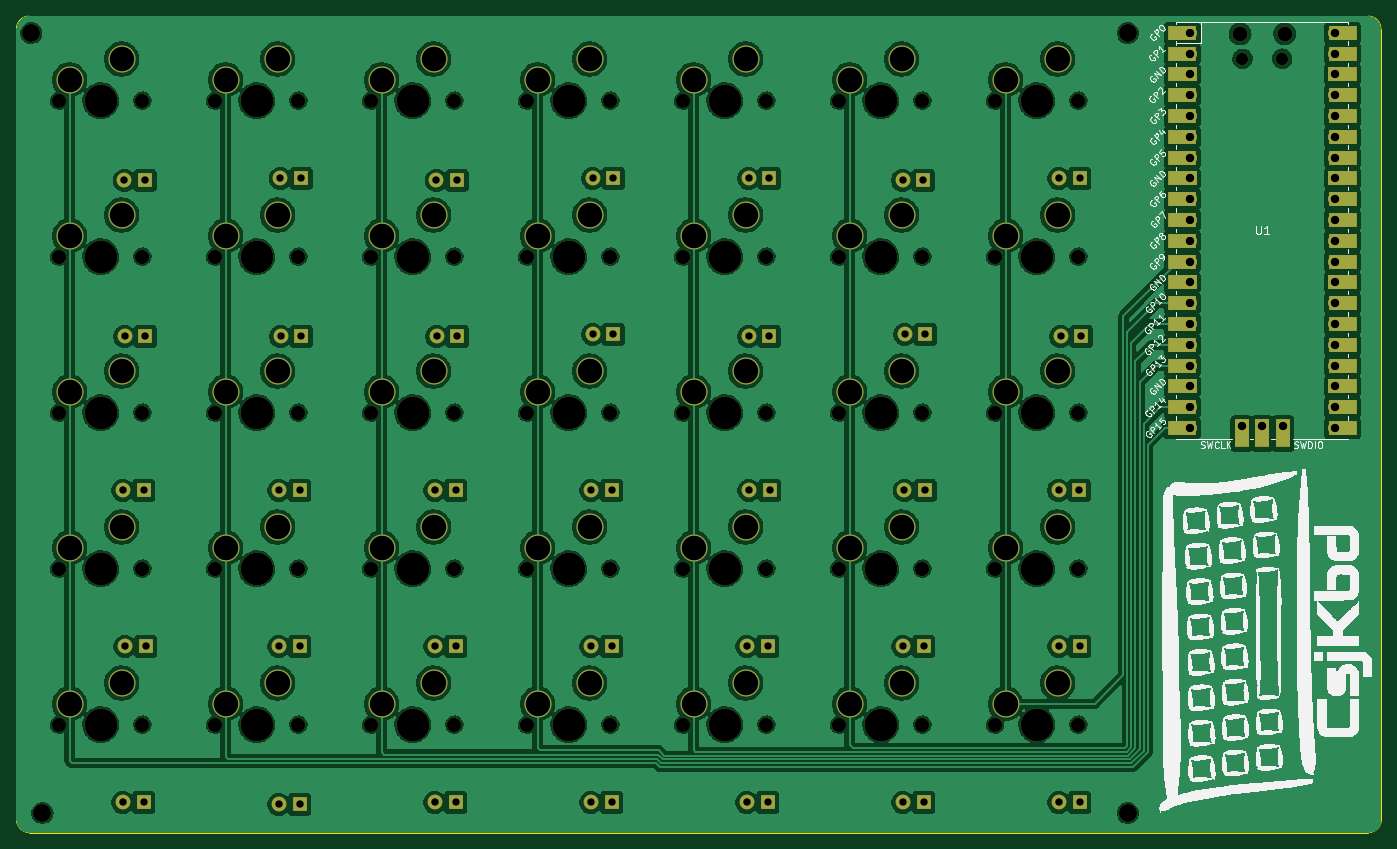
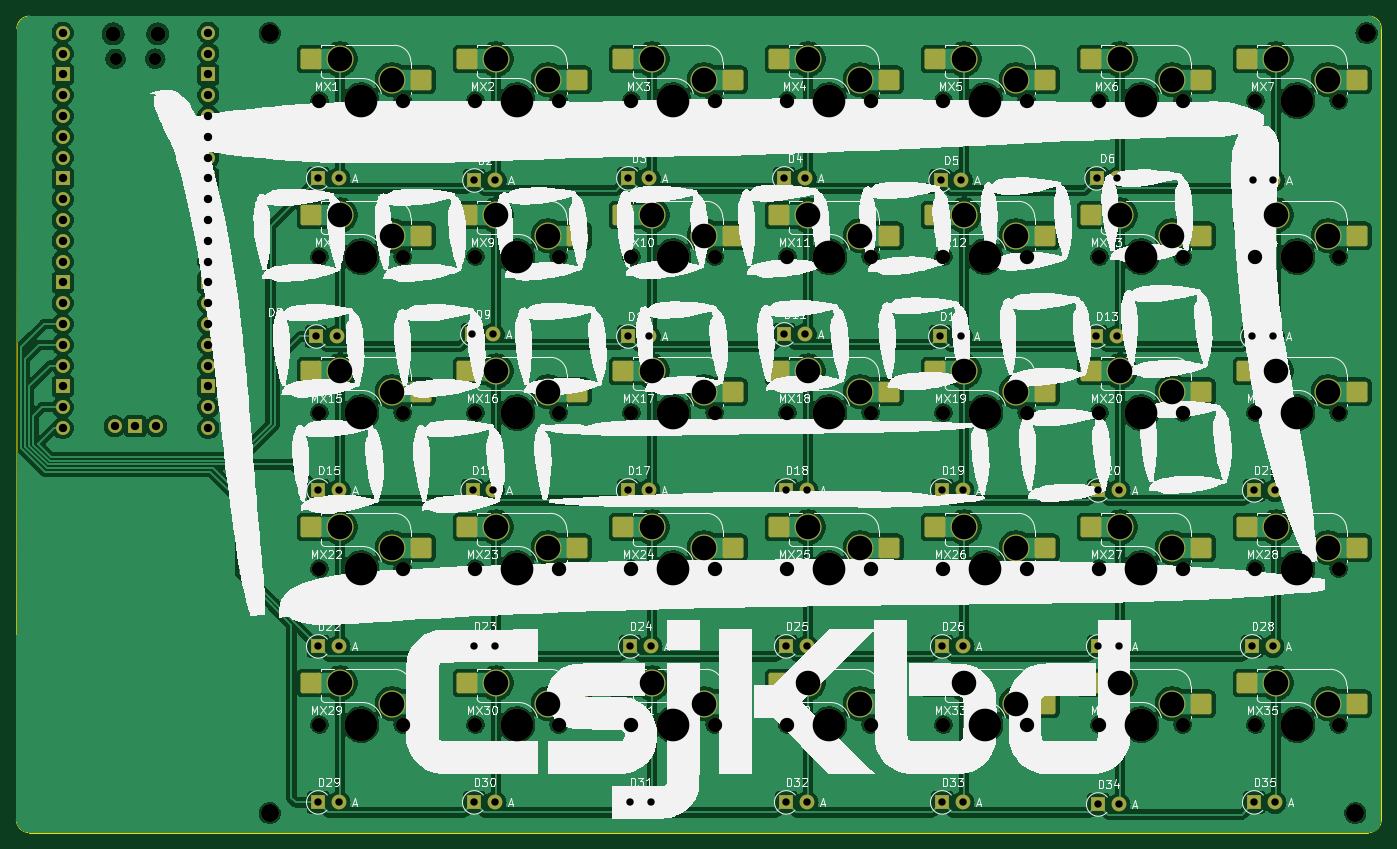
Circuit board: 11 layer files. Board 166.7 x 99.7 mm.
- bottom_copper: MacroPadPlate-B_Cu.gbr (575138 bytes)
- bottom_mask: MacroPadPlate-B_Mask.gbr (14295 bytes)
- paste: MacroPadPlate-B_Paste.gbr (3691 bytes)
- bottom_silk: MacroPadPlate-B_Silkscreen.gbr (293976 bytes)
- outline: MacroPadPlate-Edge_Cuts.gbr (1034 bytes)
- top_copper: MacroPadPlate-F_Cu.gbr (506643 bytes)
- top_mask: MacroPadPlate-F_Mask.gbr (12965 bytes)
- paste: MacroPadPlate-F_Paste.gbr (471 bytes)
- top_silk: MacroPadPlate-F_Silkscreen.gbr (208046 bytes)
- drill: MacroPadPlate-NPTH.drl (2541 bytes)
- drill: MacroPadPlate-PTH.drl (3230 bytes)

=== bottom_copper: MacroPadPlate-B_Cu.gbr (575138 bytes, source omitted) ===
=== bottom_mask: MacroPadPlate-B_Mask.gbr (14295 bytes, source omitted) ===
=== paste: MacroPadPlate-B_Paste.gbr ===
%TF.GenerationSoftware,KiCad,Pcbnew,7.0.5*%
%TF.CreationDate,2023-07-21T14:17:18+03:00*%
%TF.ProjectId,MacroPadPlate,4d616372-6f50-4616-9450-6c6174652e6b,rev?*%
%TF.SameCoordinates,Original*%
%TF.FileFunction,Paste,Bot*%
%TF.FilePolarity,Positive*%
%FSLAX46Y46*%
G04 Gerber Fmt 4.6, Leading zero omitted, Abs format (unit mm)*
G04 Created by KiCad (PCBNEW 7.0.5) date 2023-07-21 14:17:18*
%MOMM*%
%LPD*%
G01*
G04 APERTURE LIST*
G04 Aperture macros list*
%AMRoundRect*
0 Rectangle with rounded corners*
0 $1 Rounding radius*
0 $2 $3 $4 $5 $6 $7 $8 $9 X,Y pos of 4 corners*
0 Add a 4 corners polygon primitive as box body*
4,1,4,$2,$3,$4,$5,$6,$7,$8,$9,$2,$3,0*
0 Add four circle primitives for the rounded corners*
1,1,$1+$1,$2,$3*
1,1,$1+$1,$4,$5*
1,1,$1+$1,$6,$7*
1,1,$1+$1,$8,$9*
0 Add four rect primitives between the rounded corners*
20,1,$1+$1,$2,$3,$4,$5,0*
20,1,$1+$1,$4,$5,$6,$7,0*
20,1,$1+$1,$6,$7,$8,$9,0*
20,1,$1+$1,$8,$9,$2,$3,0*%
G04 Aperture macros list end*
%ADD10RoundRect,0.250000X1.025000X1.000000X-1.025000X1.000000X-1.025000X-1.000000X1.025000X-1.000000X0*%
G04 APERTURE END LIST*
D10*
%TO.C,MX20*%
X98189300Y-76350000D03*
X111639300Y-73810000D03*
%TD*%
%TO.C,MX9*%
X174389300Y-57300000D03*
X187839300Y-54760000D03*
%TD*%
%TO.C,MX31*%
X155339300Y-114450000D03*
X168789300Y-111910000D03*
%TD*%
%TO.C,MX18*%
X136289300Y-76350000D03*
X149739300Y-73810000D03*
%TD*%
%TO.C,MX7*%
X79139300Y-38250000D03*
X92589300Y-35710000D03*
%TD*%
%TO.C,MX33*%
X117239300Y-114450000D03*
X130689300Y-111910000D03*
%TD*%
%TO.C,MX26*%
X117239300Y-95400000D03*
X130689300Y-92860000D03*
%TD*%
%TO.C,MX4*%
X136289300Y-38250000D03*
X149739300Y-35710000D03*
%TD*%
%TO.C,MX16*%
X174389300Y-76350000D03*
X187839300Y-73810000D03*
%TD*%
%TO.C,MX12*%
X117239300Y-57300000D03*
X130689300Y-54760000D03*
%TD*%
%TO.C,MX35*%
X79139300Y-114450000D03*
X92589300Y-111910000D03*
%TD*%
%TO.C,MX17*%
X155339300Y-76350000D03*
X168789300Y-73810000D03*
%TD*%
%TO.C,MX13*%
X98189300Y-57300000D03*
X111639300Y-54760000D03*
%TD*%
%TO.C,MX28*%
X79139300Y-95400000D03*
X92589300Y-92860000D03*
%TD*%
%TO.C,MX3*%
X155339300Y-38250000D03*
X168789300Y-35710000D03*
%TD*%
%TO.C,MX14*%
X79139300Y-57300000D03*
X92589300Y-54760000D03*
%TD*%
%TO.C,MX22*%
X193439300Y-95400000D03*
X206889300Y-92860000D03*
%TD*%
%TO.C,MX30*%
X174389300Y-114450000D03*
X187839300Y-111910000D03*
%TD*%
%TO.C,MX8*%
X193439300Y-57300000D03*
X206889300Y-54760000D03*
%TD*%
%TO.C,MX5*%
X117239300Y-38250000D03*
X130689300Y-35710000D03*
%TD*%
%TO.C,MX29*%
X193439300Y-114450000D03*
X206889300Y-111910000D03*
%TD*%
%TO.C,MX25*%
X136289300Y-95400000D03*
X149739300Y-92860000D03*
%TD*%
%TO.C,MX1*%
X193439300Y-38250000D03*
X206889300Y-35710000D03*
%TD*%
%TO.C,MX24*%
X155339300Y-95400000D03*
X168789300Y-92860000D03*
%TD*%
%TO.C,MX15*%
X193439300Y-76350000D03*
X206889300Y-73810000D03*
%TD*%
%TO.C,MX32*%
X136289300Y-114450000D03*
X149739300Y-111910000D03*
%TD*%
%TO.C,MX6*%
X98189300Y-38250000D03*
X111639300Y-35710000D03*
%TD*%
%TO.C,MX11*%
X136289300Y-57300000D03*
X149739300Y-54760000D03*
%TD*%
%TO.C,MX34*%
X98189300Y-114450000D03*
X111639300Y-111910000D03*
%TD*%
%TO.C,MX10*%
X155339300Y-57300000D03*
X168789300Y-54760000D03*
%TD*%
%TO.C,MX2*%
X174389300Y-38250000D03*
X187839300Y-35710000D03*
%TD*%
%TO.C,MX27*%
X98189300Y-95400000D03*
X111639300Y-92860000D03*
%TD*%
%TO.C,MX21*%
X79139300Y-76350000D03*
X92589300Y-73810000D03*
%TD*%
%TO.C,MX23*%
X174389300Y-95400000D03*
X187839300Y-92860000D03*
%TD*%
%TO.C,MX19*%
X117239300Y-76350000D03*
X130689300Y-73810000D03*
%TD*%
M02*

=== bottom_silk: MacroPadPlate-B_Silkscreen.gbr (293976 bytes, source omitted) ===
=== outline: MacroPadPlate-Edge_Cuts.gbr ===
%TF.GenerationSoftware,KiCad,Pcbnew,7.0.5*%
%TF.CreationDate,2023-07-21T14:17:18+03:00*%
%TF.ProjectId,MacroPadPlate,4d616372-6f50-4616-9450-6c6174652e6b,rev?*%
%TF.SameCoordinates,Original*%
%TF.FileFunction,Profile,NP*%
%FSLAX46Y46*%
G04 Gerber Fmt 4.6, Leading zero omitted, Abs format (unit mm)*
G04 Created by KiCad (PCBNEW 7.0.5) date 2023-07-21 14:17:18*
%MOMM*%
%LPD*%
G01*
G04 APERTURE LIST*
%TA.AperFunction,Profile*%
%ADD10C,0.100000*%
%TD*%
G04 APERTURE END LIST*
D10*
X76200000Y-128587500D02*
G75*
G03*
X77787500Y-130175000I1587500J0D01*
G01*
X241300000Y-130175000D02*
X77787500Y-130175000D01*
X76200000Y-128587500D02*
X76200000Y-32004000D01*
X242824000Y-32004000D02*
G75*
G03*
X241300000Y-30480000I-1524000J0D01*
G01*
X77724000Y-30480000D02*
G75*
G03*
X76200000Y-32004000I0J-1524000D01*
G01*
X241300000Y-130175000D02*
G75*
G03*
X242887500Y-128587500I0J1587500D01*
G01*
X77724000Y-30480000D02*
X241300000Y-30480000D01*
X242824000Y-32004000D02*
X242887500Y-128587500D01*
M02*

=== top_copper: MacroPadPlate-F_Cu.gbr (506643 bytes, source omitted) ===
=== top_mask: MacroPadPlate-F_Mask.gbr (12965 bytes, source omitted) ===
=== paste: MacroPadPlate-F_Paste.gbr ===
%TF.GenerationSoftware,KiCad,Pcbnew,7.0.5*%
%TF.CreationDate,2023-07-21T14:17:18+03:00*%
%TF.ProjectId,MacroPadPlate,4d616372-6f50-4616-9450-6c6174652e6b,rev?*%
%TF.SameCoordinates,Original*%
%TF.FileFunction,Paste,Top*%
%TF.FilePolarity,Positive*%
%FSLAX46Y46*%
G04 Gerber Fmt 4.6, Leading zero omitted, Abs format (unit mm)*
G04 Created by KiCad (PCBNEW 7.0.5) date 2023-07-21 14:17:18*
%MOMM*%
%LPD*%
G01*
G04 APERTURE LIST*
G04 APERTURE END LIST*
M02*

=== top_silk: MacroPadPlate-F_Silkscreen.gbr (208046 bytes, source omitted) ===
=== drill: MacroPadPlate-NPTH.drl ===
M48
; DRILL file {KiCad 7.0.5} date Fri Jul 21 14:17:22 2023
; FORMAT={-:-/ absolute / inch / decimal}
; #@! TF.CreationDate,2023-07-21T14:17:22+03:00
; #@! TF.GenerationSoftware,Kicad,Pcbnew,7.0.5
; #@! TF.FileFunction,NonPlated,1,2,NPTH
FMAT,2
INCH
; #@! TA.AperFunction,NonPlated,NPTH,ComponentDrill
T1C0.0591
; #@! TA.AperFunction,NonPlated,NPTH,ComponentDrill
T2C0.0689
; #@! TA.AperFunction,NonPlated,NPTH,ComponentDrill
T3C0.0709
; #@! TA.AperFunction,NonPlated,NPTH,ComponentDrill
T4C0.0866
; #@! TA.AperFunction,NonPlated,NPTH,ComponentDrill
T5C0.1570
%
G90
G05
T1
X8.8945Y-1.4044
X9.0855Y-1.4044
T2
X3.2055Y-1.6059
X3.2055Y-2.3559
X3.2055Y-3.1059
X3.2055Y-3.8559
X3.2055Y-4.6059
X3.6055Y-1.6059
X3.6055Y-2.3559
X3.6055Y-3.1059
X3.6055Y-3.8559
X3.6055Y-4.6059
X3.9555Y-1.6059
X3.9555Y-2.3559
X3.9555Y-3.1059
X3.9555Y-3.8559
X3.9555Y-4.6059
X4.3555Y-1.6059
X4.3555Y-2.3559
X4.3555Y-3.1059
X4.3555Y-3.8559
X4.3555Y-4.6059
X4.7055Y-1.6059
X4.7055Y-2.3559
X4.7055Y-3.1059
X4.7055Y-3.8559
X4.7055Y-4.6059
X5.1055Y-1.6059
X5.1055Y-2.3559
X5.1055Y-3.1059
X5.1055Y-3.8559
X5.1055Y-4.6059
X5.4555Y-1.6059
X5.4555Y-2.3559
X5.4555Y-3.1059
X5.4555Y-3.8559
X5.4555Y-4.6059
X5.8555Y-1.6059
X5.8555Y-2.3559
X5.8555Y-3.1059
X5.8555Y-3.8559
X5.8555Y-4.6059
X6.2055Y-1.6059
X6.2055Y-2.3559
X6.2055Y-3.1059
X6.2055Y-3.8559
X6.2055Y-4.6059
X6.6055Y-1.6059
X6.6055Y-2.3559
X6.6055Y-3.1059
X6.6055Y-3.8559
X6.6055Y-4.6059
X6.9555Y-1.6059
X6.9555Y-2.3559
X6.9555Y-3.1059
X6.9555Y-3.8559
X6.9555Y-4.6059
X7.3555Y-1.6059
X7.3555Y-2.3559
X7.3555Y-3.1059
X7.3555Y-3.8559
X7.3555Y-4.6059
X7.7055Y-1.6059
X7.7055Y-2.3559
X7.7055Y-3.1059
X7.7055Y-3.8559
X7.7055Y-4.6059
X8.1055Y-1.6059
X8.1055Y-2.3559
X8.1055Y-3.1059
X8.1055Y-3.8559
X8.1055Y-4.6059
T3
X8.8827Y-1.2851
X9.0973Y-1.2851
T4
X3.0709Y-1.2812
X3.125Y-5.0312
X8.3438Y-1.2812
X8.3438Y-5.0312
T5
X3.4055Y-1.6059
X3.4055Y-2.3559
X3.4055Y-3.1059
X3.4055Y-3.8559
X3.4055Y-4.6059
X4.1555Y-1.6059
X4.1555Y-2.3559
X4.1555Y-3.1059
X4.1555Y-3.8559
X4.1555Y-4.6059
X4.9055Y-1.6059
X4.9055Y-2.3559
X4.9055Y-3.1059
X4.9055Y-3.8559
X4.9055Y-4.6059
X5.6555Y-1.6059
X5.6555Y-2.3559
X5.6555Y-3.1059
X5.6555Y-3.8559
X5.6555Y-4.6059
X6.4055Y-1.6059
X6.4055Y-2.3559
X6.4055Y-3.1059
X6.4055Y-3.8559
X6.4055Y-4.6059
X7.1555Y-1.6059
X7.1555Y-2.3559
X7.1555Y-3.1059
X7.1555Y-3.8559
X7.1555Y-4.6059
X7.9055Y-1.6059
X7.9055Y-2.3559
X7.9055Y-3.1059
X7.9055Y-3.8559
X7.9055Y-4.6059
T0
M30

=== drill: MacroPadPlate-PTH.drl ===
M48
; DRILL file {KiCad 7.0.5} date Fri Jul 21 14:17:22 2023
; FORMAT={-:-/ absolute / inch / decimal}
; #@! TF.CreationDate,2023-07-21T14:17:22+03:00
; #@! TF.GenerationSoftware,Kicad,Pcbnew,7.0.5
; #@! TF.FileFunction,Plated,1,2,PTH
FMAT,2
INCH
; #@! TA.AperFunction,Plated,PTH,ComponentDrill
T1C0.0354
; #@! TA.AperFunction,Plated,PTH,ComponentDrill
T2C0.0402
; #@! TA.AperFunction,Plated,PTH,ComponentDrill
T3C0.1181
%
G90
G05
T1
X3.5111Y-3.48
X3.5111Y-4.98
X3.5189Y-1.99
X3.52Y-2.74
X3.5211Y-4.23
X3.6111Y-3.48
X3.6111Y-4.98
X3.6189Y-1.99
X3.62Y-2.74
X3.6211Y-4.23
X4.2611Y-3.48
X4.2611Y-4.23
X4.2611Y-4.99
X4.2689Y-1.98
X4.27Y-2.74
X4.3611Y-3.48
X4.3611Y-4.23
X4.3611Y-4.99
X4.3689Y-1.98
X4.37Y-2.74
X5.0111Y-3.48
X5.0111Y-4.23
X5.0111Y-4.98
X5.0189Y-1.99
X5.02Y-2.74
X5.1111Y-3.48
X5.1111Y-4.23
X5.1111Y-4.98
X5.1189Y-1.99
X5.12Y-2.74
X5.7611Y-3.48
X5.7611Y-4.23
X5.7611Y-4.98
X5.77Y-1.98
X5.77Y-2.73
X5.8611Y-3.48
X5.8611Y-4.23
X5.8611Y-4.98
X5.87Y-1.98
X5.87Y-2.73
X6.5111Y-4.23
X6.5111Y-4.98
X6.52Y-1.98
X6.52Y-2.74
X6.5211Y-3.48
X6.6111Y-4.23
X6.6111Y-4.98
X6.62Y-1.98
X6.62Y-2.74
X6.6211Y-3.48
X7.26Y-1.99
X7.2611Y-4.23
X7.2611Y-4.98
X7.2689Y-3.48
X7.27Y-2.73
X7.36Y-1.99
X7.3611Y-4.23
X7.3611Y-4.98
X7.3689Y-3.48
X7.37Y-2.73
X8.01Y-3.48
X8.0111Y-1.98
X8.0111Y-4.23
X8.0111Y-4.98
X8.02Y-2.74
X8.11Y-3.48
X8.1111Y-1.98
X8.1111Y-4.23
X8.1111Y-4.98
X8.12Y-2.74
T2
X8.64Y-1.28
X8.64Y-1.38
X8.64Y-1.48
X8.64Y-1.58
X8.64Y-1.68
X8.64Y-1.78
X8.64Y-1.88
X8.64Y-1.98
X8.64Y-2.08
X8.64Y-2.18
X8.64Y-2.28
X8.64Y-2.38
X8.64Y-2.48
X8.64Y-2.58
X8.64Y-2.68
X8.64Y-2.78
X8.64Y-2.88
X8.64Y-2.98
X8.64Y-3.08
X8.64Y-3.18
X8.89Y-3.1709
X8.99Y-3.1709
X9.09Y-3.1709
X9.34Y-1.28
X9.34Y-1.38
X9.34Y-1.48
X9.34Y-1.58
X9.34Y-1.68
X9.34Y-1.78
X9.34Y-1.88
X9.34Y-1.98
X9.34Y-2.08
X9.34Y-2.18
X9.34Y-2.28
X9.34Y-2.38
X9.34Y-2.48
X9.34Y-2.58
X9.34Y-2.68
X9.34Y-2.78
X9.34Y-2.88
X9.34Y-2.98
X9.34Y-3.08
X9.34Y-3.18
T3
X3.2555Y-1.5059
X3.2555Y-2.2559
X3.2555Y-3.0059
X3.2555Y-3.7559
X3.2555Y-4.5059
X3.5055Y-1.4059
X3.5055Y-2.1559
X3.5055Y-2.9059
X3.5055Y-3.6559
X3.5055Y-4.4059
X4.0055Y-1.5059
X4.0055Y-2.2559
X4.0055Y-3.0059
X4.0055Y-3.7559
X4.0055Y-4.5059
X4.2555Y-1.4059
X4.2555Y-2.1559
X4.2555Y-2.9059
X4.2555Y-3.6559
X4.2555Y-4.4059
X4.7555Y-1.5059
X4.7555Y-2.2559
X4.7555Y-3.0059
X4.7555Y-3.7559
X4.7555Y-4.5059
X5.0055Y-1.4059
X5.0055Y-2.1559
X5.0055Y-2.9059
X5.0055Y-3.6559
X5.0055Y-4.4059
X5.5055Y-1.5059
X5.5055Y-2.2559
X5.5055Y-3.0059
X5.5055Y-3.7559
X5.5055Y-4.5059
X5.7555Y-1.4059
X5.7555Y-2.1559
X5.7555Y-2.9059
X5.7555Y-3.6559
X5.7555Y-4.4059
X6.2555Y-1.5059
X6.2555Y-2.2559
X6.2555Y-3.0059
X6.2555Y-3.7559
X6.2555Y-4.5059
X6.5055Y-1.4059
X6.5055Y-2.1559
X6.5055Y-2.9059
X6.5055Y-3.6559
X6.5055Y-4.4059
X7.0055Y-1.5059
X7.0055Y-2.2559
X7.0055Y-3.0059
X7.0055Y-3.7559
X7.0055Y-4.5059
X7.2555Y-1.4059
X7.2555Y-2.1559
X7.2555Y-2.9059
X7.2555Y-3.6559
X7.2555Y-4.4059
X7.7555Y-1.5059
X7.7555Y-2.2559
X7.7555Y-3.0059
X7.7555Y-3.7559
X7.7555Y-4.5059
X8.0055Y-1.4059
X8.0055Y-2.1559
X8.0055Y-2.9059
X8.0055Y-3.6559
X8.0055Y-4.4059
T0
M30

